Run: headless pygame with SDL's dummy video driver; simulated clock (each Clock.tick advances the game by its frame time, no real sleeping); random seed 0; keys injected as events and as key.get_pressed() state; no mouse input; restart key RETURN tapped at the start of phases 3 and 4.
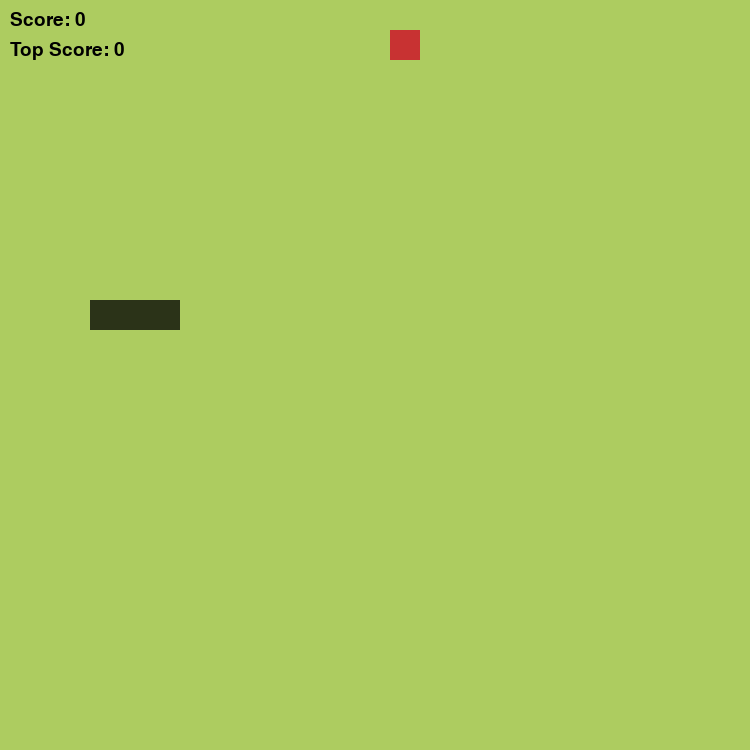
Frame 1 of 4 · flips 1–60 · no input
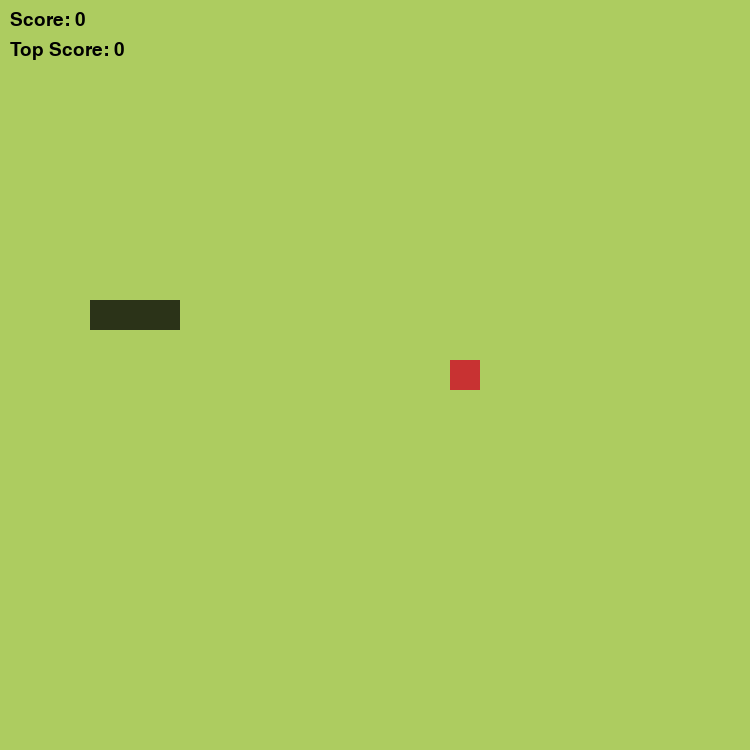
Frame 2 of 4 · flips 61–180 · tapped SPACE, RETURN · held RIGHT (→), D
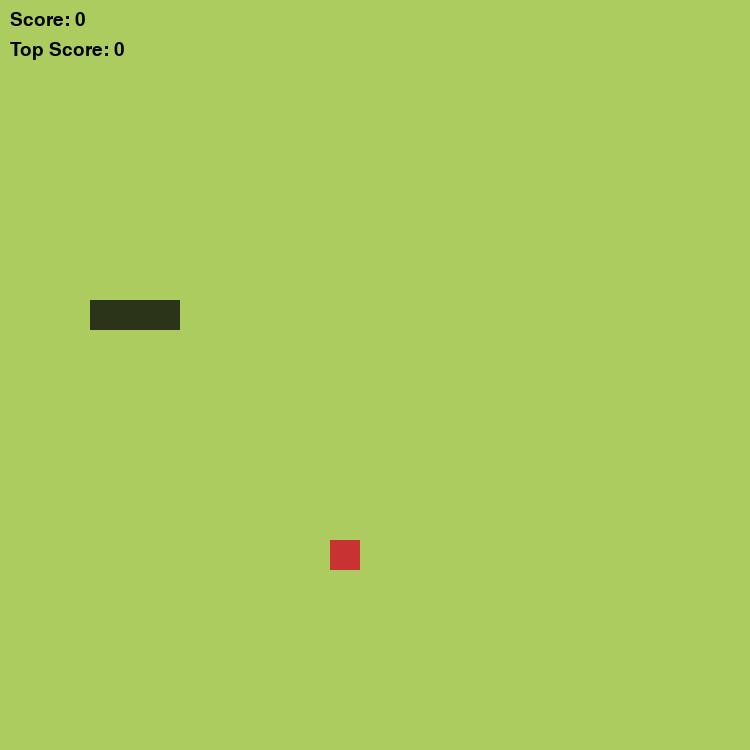
Frame 3 of 4 · flips 181–300 · tapped RETURN · held DOWN (↓), S
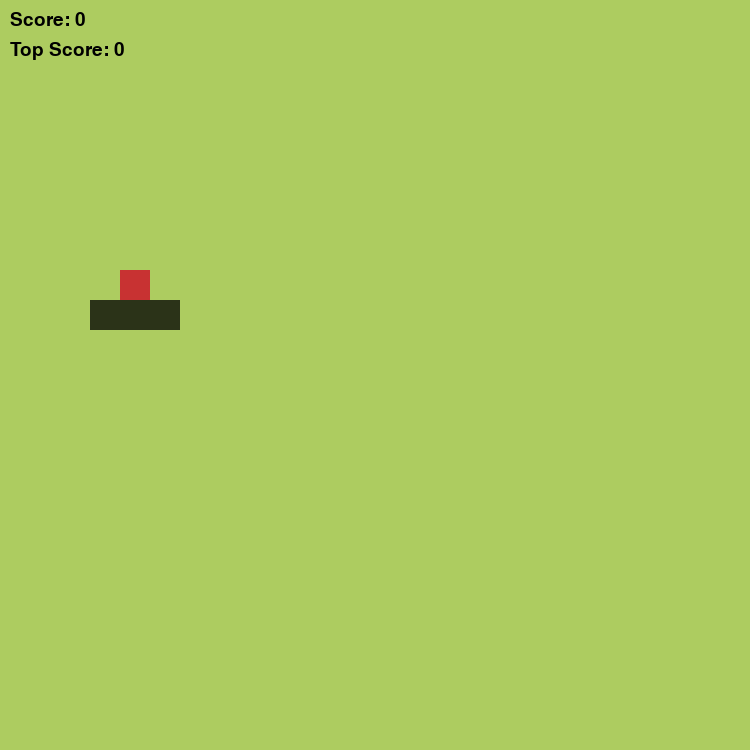
Frame 4 of 4 · flips 301–420 · tapped RETURN · held LEFT (←), A, UP (↑), W

The pygame program that drew these frames:

import pygame, sys, random
from pygame.math import Vector2

pygame.init()

# -------------------- COLORS --------------------
GREEN = (173, 204, 96)
DARK_GREEN = (43, 51, 24)
RED = (200, 50, 50)
BLACK = (0, 0, 0)

# -------------------- GRID SETTINGS --------------------
cell_size = 30
number_of_cells = 25
total_cells = number_of_cells * number_of_cells

# -------------------- SCREEN SETUP --------------------
screen = pygame.display.set_mode(
    (cell_size * number_of_cells, cell_size * number_of_cells)
)
pygame.display.set_caption("Retro Snake")
clock = pygame.time.Clock()

# -------------------- FONTS --------------------
font = pygame.font.SysFont("arial", 28)
big_font = pygame.font.SysFont("arial", 60)
mid_font = pygame.font.SysFont("arial", 36)

# -------------------- BASE CLASS --------------------
class GameObject:
    def __init__(self, position=None):
        self.position = position if position else self.random_position()

    def random_position(self):
        return Vector2(
            random.randint(0, number_of_cells - 1),
            random.randint(0, number_of_cells - 1)
        )

    def draw(self):
        pass

# -------------------- FOOD CLASS --------------------
class Food(GameObject):
    def draw(self):
        rect = pygame.Rect(
            self.position.x * cell_size,
            self.position.y * cell_size,
            cell_size,
            cell_size
        )
        pygame.draw.rect(screen, RED, rect)

# -------------------- SNAKE CLASS --------------------
class Snake(GameObject):
    def __init__(self):
        super().__init__()
        self.body = [Vector2(5, 10), Vector2(4, 10), Vector2(3, 10)]
        self.direction = Vector2(1, 0)
        self.grow = False
        self.can_turn = True

    def draw(self):
        for block in self.body:
            rect = pygame.Rect(
                block.x * cell_size,
                block.y * cell_size,
                cell_size,
                cell_size
            )
            pygame.draw.rect(screen, DARK_GREEN, rect)

    def move(self):
        new_head = self.body[0] + self.direction
        if self.grow:
            self.body.insert(0, new_head)
            self.grow = False
        else:
            self.body = [new_head] + self.body[:-1]

        self.can_turn = True

    def add_block(self):
        self.grow = True

# -------------------- GAME FUNCTIONS --------------------
def new_game():
    return Snake(), [Food()], 0, False, False

def spawn_food():
    foods.append(Food())

def draw_hud():
    score_text = font.render(f"Score: {score}", True, BLACK)
    top_text = font.render(f"Top Score: {top_score}", True, BLACK)
    screen.blit(score_text, (10, 10))
    screen.blit(top_text, (10, 40))

def draw_menu(title):
    screen.fill(GREEN)
    title_text = big_font.render(title, True, BLACK)
    score_text = font.render(f"Score: {score}", True, BLACK)
    top_text = font.render(f"Top Score: {top_score}", True, BLACK)
    restart_text = mid_font.render("Press ENTER to play again", True, BLACK)
    quit_text = font.render("Press ESC to quit", True, BLACK)

    screen.blit(title_text, (screen.get_width() // 2 - title_text.get_width() // 2, 150))
    screen.blit(score_text, (screen.get_width() // 2 - score_text.get_width() // 2, 240))
    screen.blit(top_text, (screen.get_width() // 2 - top_text.get_width() // 2, 280))
    screen.blit(restart_text, (screen.get_width() // 2 - restart_text.get_width() // 2, 360))
    screen.blit(quit_text, (screen.get_width() // 2 - quit_text.get_width() // 2, 400))
    pygame.display.update()

# -------------------- INITIALIZE GAME --------------------
snake, foods, score, game_over, game_won = new_game()
top_score = 0

MOVE_SNAKE = pygame.USEREVENT
pygame.time.set_timer(MOVE_SNAKE, 150)

# -------------------- MAIN GAME LOOP --------------------
while True:
    for event in pygame.event.get():
        if event.type == pygame.QUIT:
            pygame.quit()
            sys.exit()

        if event.type == MOVE_SNAKE and not game_over and not game_won:
            snake.move()
            head = snake.body[0]

            if head.x < 0 or head.x >= number_of_cells or head.y < 0 or head.y >= number_of_cells:
                game_over = True

            if head in snake.body[1:]:
                game_over = True

            for food in foods[:]:
                if head == food.position:
                    foods.remove(food)
                    snake.add_block()
                    score += 1
                    top_score = max(top_score, score)
                    spawn_food()
                    if score % 10 == 0:
                        spawn_food()

            if len(snake.body) >= total_cells:
                game_won = True

        if event.type == pygame.KEYDOWN:
            if not game_over and not game_won and snake.can_turn:
                if event.key == pygame.K_UP and snake.direction.y != 1:
                    snake.direction = Vector2(0, -1)
                    snake.can_turn = False
                elif event.key == pygame.K_DOWN and snake.direction.y != -1:
                    snake.direction = Vector2(0, 1)
                    snake.can_turn = False
                elif event.key == pygame.K_LEFT and snake.direction.x != 1:
                    snake.direction = Vector2(-1, 0)
                    snake.can_turn = False
                elif event.key == pygame.K_RIGHT and snake.direction.x != -1:
                    snake.direction = Vector2(1, 0)
                    snake.can_turn = False
            else:
                if event.key == pygame.K_RETURN:
                    snake, foods, score, game_over, game_won = new_game()
                if event.key == pygame.K_ESCAPE:
                    pygame.quit()
                    sys.exit()

    if game_over:
        draw_menu("GAME OVER")
    elif game_won:
        draw_menu("YOU WIN")
    else:
        screen.fill(GREEN)
        for food in foods:
            food.draw()
        snake.draw()
        draw_hud()
        pygame.display.update()

    clock.tick(60)
